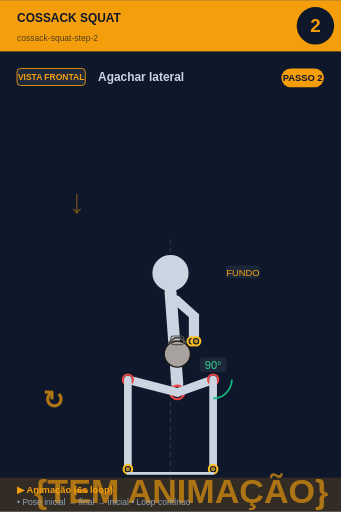
t = 0.00 s
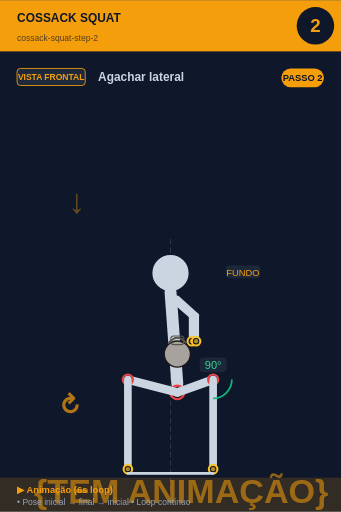
t = 0.75 s
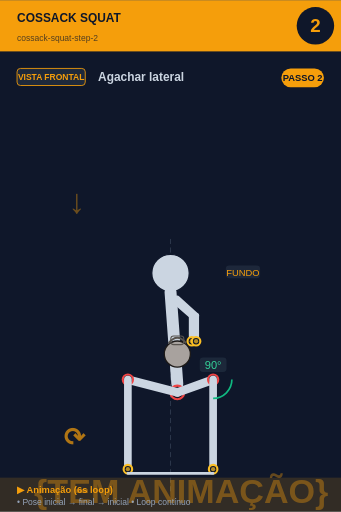
t = 2.25 s
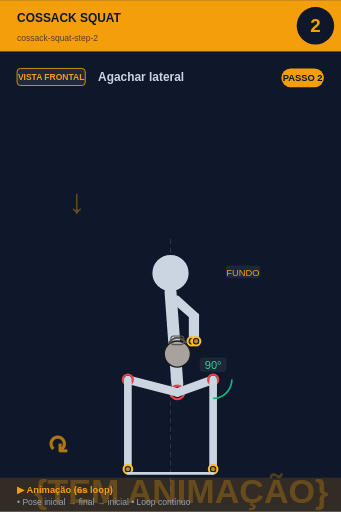
t = 3.00 s
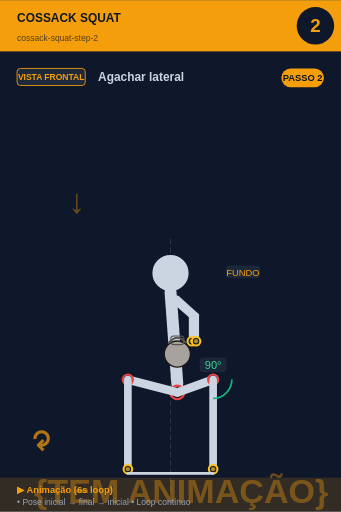
t = 3.75 s
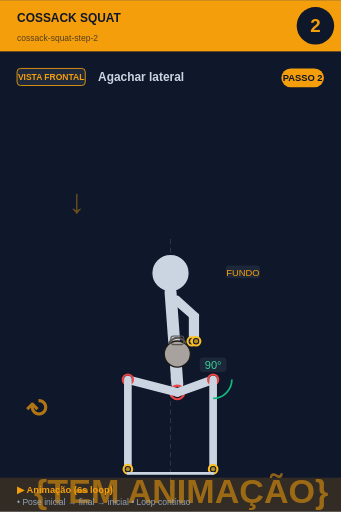
t = 5.25 s

The animated SVG that drew these frames (rendered in a browser with its animation timeline set to each time). Animation: 2 SMIL elements (animate=1,animateTransform=1); one cycle of 6.00 s, repeats indefinitely.

<svg xmlns="http://www.w3.org/2000/svg" viewBox="0 0 400 600" width="400" height="600">
<rect width="400" height="600" fill="#0f172a"/>

<!-- Header -->
<rect x="0" y="0" width="400" height="60" fill="#f59e0b"/>
<text x="20" y="25" font-size="14" font-weight="bold" fill="#0f172a" font-family="sans-serif">COSSACK SQUAT</text>
<text x="20" y="48" font-size="10" fill="#0f172a" opacity="0.7" font-family="sans-serif">cossack-squat-step-2</text>

<!-- Step circle -->
<circle cx="370" cy="30" r="22" fill="#0f172a"/>
<text x="370" y="37" font-size="22" font-weight="bold" fill="#f59e0b" text-anchor="middle" font-family="sans-serif">2</text>

<!-- Vista + título -->
<rect x="20" y="80" width="80" height="20" rx="4" fill="#1e293b" stroke="#f59e0b" stroke-width="1"/>
<text x="60" y="94" font-size="10" font-weight="bold" fill="#f59e0b" text-anchor="middle" font-family="sans-serif">VISTA FRONTAL</text>
<text x="115" y="95" font-size="14" font-weight="bold" fill="#cbd5e1" font-family="sans-serif">Agachar lateral</text>

<!-- Corpo + animação -->
<g transform="translate(0, 50)">
<line x1="200" y1="230" x2="200" y2="530" stroke="#475569" stroke-width="1" stroke-dasharray="6,4" opacity="0.6"/><text x="80" y="200" font-size="40" fill="#f59e0b" opacity="0.4" font-weight="bold">↓</text><circle cx="200" cy="270" r="22" fill="#cbd5e1" stroke="#0f172a" stroke-width="1.5"/><line x1="200" y1="292" x2="208" y2="400" stroke="#cbd5e1" stroke-width="14" stroke-linecap="round"/><circle cx="208" cy="410" r="8" fill="#0f172a" stroke="#ef4444" stroke-width="2.5"/><circle cx="208" cy="410" r="5.5" fill="#ef4444" opacity="0.7"/><line x1="202" y1="300" x2="225" y2="320" stroke="#cbd5e1" stroke-width="7" stroke-linecap="round"/><line x1="208" y1="300" x2="230" y2="320" stroke="#cbd5e1" stroke-width="7" stroke-linecap="round"/><line x1="225" y1="320" x2="225" y2="350" stroke="#cbd5e1" stroke-width="7" stroke-linecap="round"/><line x1="230" y1="320" x2="230" y2="350" stroke="#cbd5e1" stroke-width="7" stroke-linecap="round"/><circle cx="225" cy="350" r="5" fill="#0f172a" stroke="#fbbf24" stroke-width="2.5"/><circle cx="225" cy="350" r="2.5" fill="#fbbf24" opacity="0.7"/><circle cx="230" cy="350" r="5" fill="#0f172a" stroke="#fbbf24" stroke-width="2.5"/><circle cx="230" cy="350" r="2.5" fill="#fbbf24" opacity="0.7"/><circle cx="208" cy="365" r="15.299999999999999" fill="#a8a29e" stroke="#1c1917" stroke-width="1.5"/><path d="M 197.8 352.25 Q 208 339.5 218.2 352.25" fill="none" stroke="#57534e" stroke-width="2.125"/><rect x="200.35" y="343.75" width="15.299999999999999" height="10.2" rx="3.4" fill="none" stroke="#57534e" stroke-width="1.275"/><line x1="208" y1="410" x2="250" y2="395" stroke="#cbd5e1" stroke-width="10" stroke-linecap="round"/><circle cx="250" cy="395" r="6" fill="#0f172a" stroke="#ef4444" stroke-width="2.5"/><circle cx="250" cy="395" r="3.5" fill="#ef4444" opacity="0.7"/><line x1="250" y1="395" x2="250" y2="500" stroke="#cbd5e1" stroke-width="9" stroke-linecap="round"/><circle cx="250" cy="500" r="5" fill="#0f172a" stroke="#fbbf24" stroke-width="2.5"/><circle cx="250" cy="500" r="2.5" fill="#fbbf24" opacity="0.7"/><line x1="208" y1="410" x2="150" y2="395" stroke="#cbd5e1" stroke-width="10" stroke-linecap="round"/><circle cx="150" cy="395" r="6" fill="#0f172a" stroke="#ef4444" stroke-width="2.5"/><circle cx="150" cy="395" r="3.5" fill="#ef4444" opacity="0.7"/><line x1="150" y1="395" x2="150" y2="500" stroke="#cbd5e1" stroke-width="9" stroke-linecap="round"/><circle cx="150" cy="500" r="5" fill="#0f172a" stroke="#fbbf24" stroke-width="2.5"/><circle cx="150" cy="500" r="2.5" fill="#fbbf24" opacity="0.7"/><path d="M 272.0 395.0 A 22 22 0 0 1 250.0 417.0" fill="none" stroke="#10b981" stroke-width="2"/><rect x="234.275" y="369" width="31.450000000000003" height="17" rx="4" fill="#1e293b" opacity="0.95"/><text x="250" y="383" font-size="13" fill="#34d399" text-anchor="middle" font-family="sans-serif" font-weight="500">90°</text><line x1="150" y1="505" x2="250" y2="505" stroke="#cbd5e1" stroke-width="3" stroke-linecap="round"/><rect x="264.875" y="261" width="40.25" height="15" rx="4" fill="#1e293b" opacity="0.95"/><text x="285" y="273" font-size="11" fill="#f59e0b" text-anchor="middle" font-family="sans-serif" font-weight="500">FUNDO</text>
<!-- Indicador de movimento animado no canto inferior -->
<g opacity="0.7">
<text x="40" y="540" font-size="40" fill="#f59e0b" font-weight="bold" font-family="sans-serif">
{TEM ANIMAÇÃO}
<animate attributeName="opacity" values="0.9;0.4;0.9" dur="6s" repeatCount="indefinite"/>
</text>
</g>
</g>

<!-- Footer -->
<rect x="0" y="560" width="400" height="40" fill="#f59e0b" opacity="0.15"/>
<text x="20" y="578" font-size="11" font-weight="bold" fill="#f59e0b" font-family="sans-serif">▶ Animação (6s loop)</text>
<text x="20" y="592" font-size="10" fill="#94a3b8" font-family="sans-serif">• Pose inicial → final → inicial • Loop contínuo</text>

<!-- Tag PASSO N -->
<g transform="translate(330, 80)">
<rect x="0" y="0" width="50" height="22" rx="11" fill="#f59e0b"/>
<text x="25" y="15" font-size="11" font-weight="bold" fill="#0f172a" text-anchor="middle" font-family="sans-serif">PASSO 2</text>
</g>

<!-- Seta animada (movimento ↕) -->
<g transform="translate(50, 480)">
<text font-size="30" fill="#f59e0b" font-weight="bold" font-family="sans-serif" opacity="0.7">↻
<animateTransform attributeName="transform" type="rotate" from="0 15 15" to="360 15 15" dur="6s" repeatCount="indefinite"/>
</text>
</g>
</svg>
